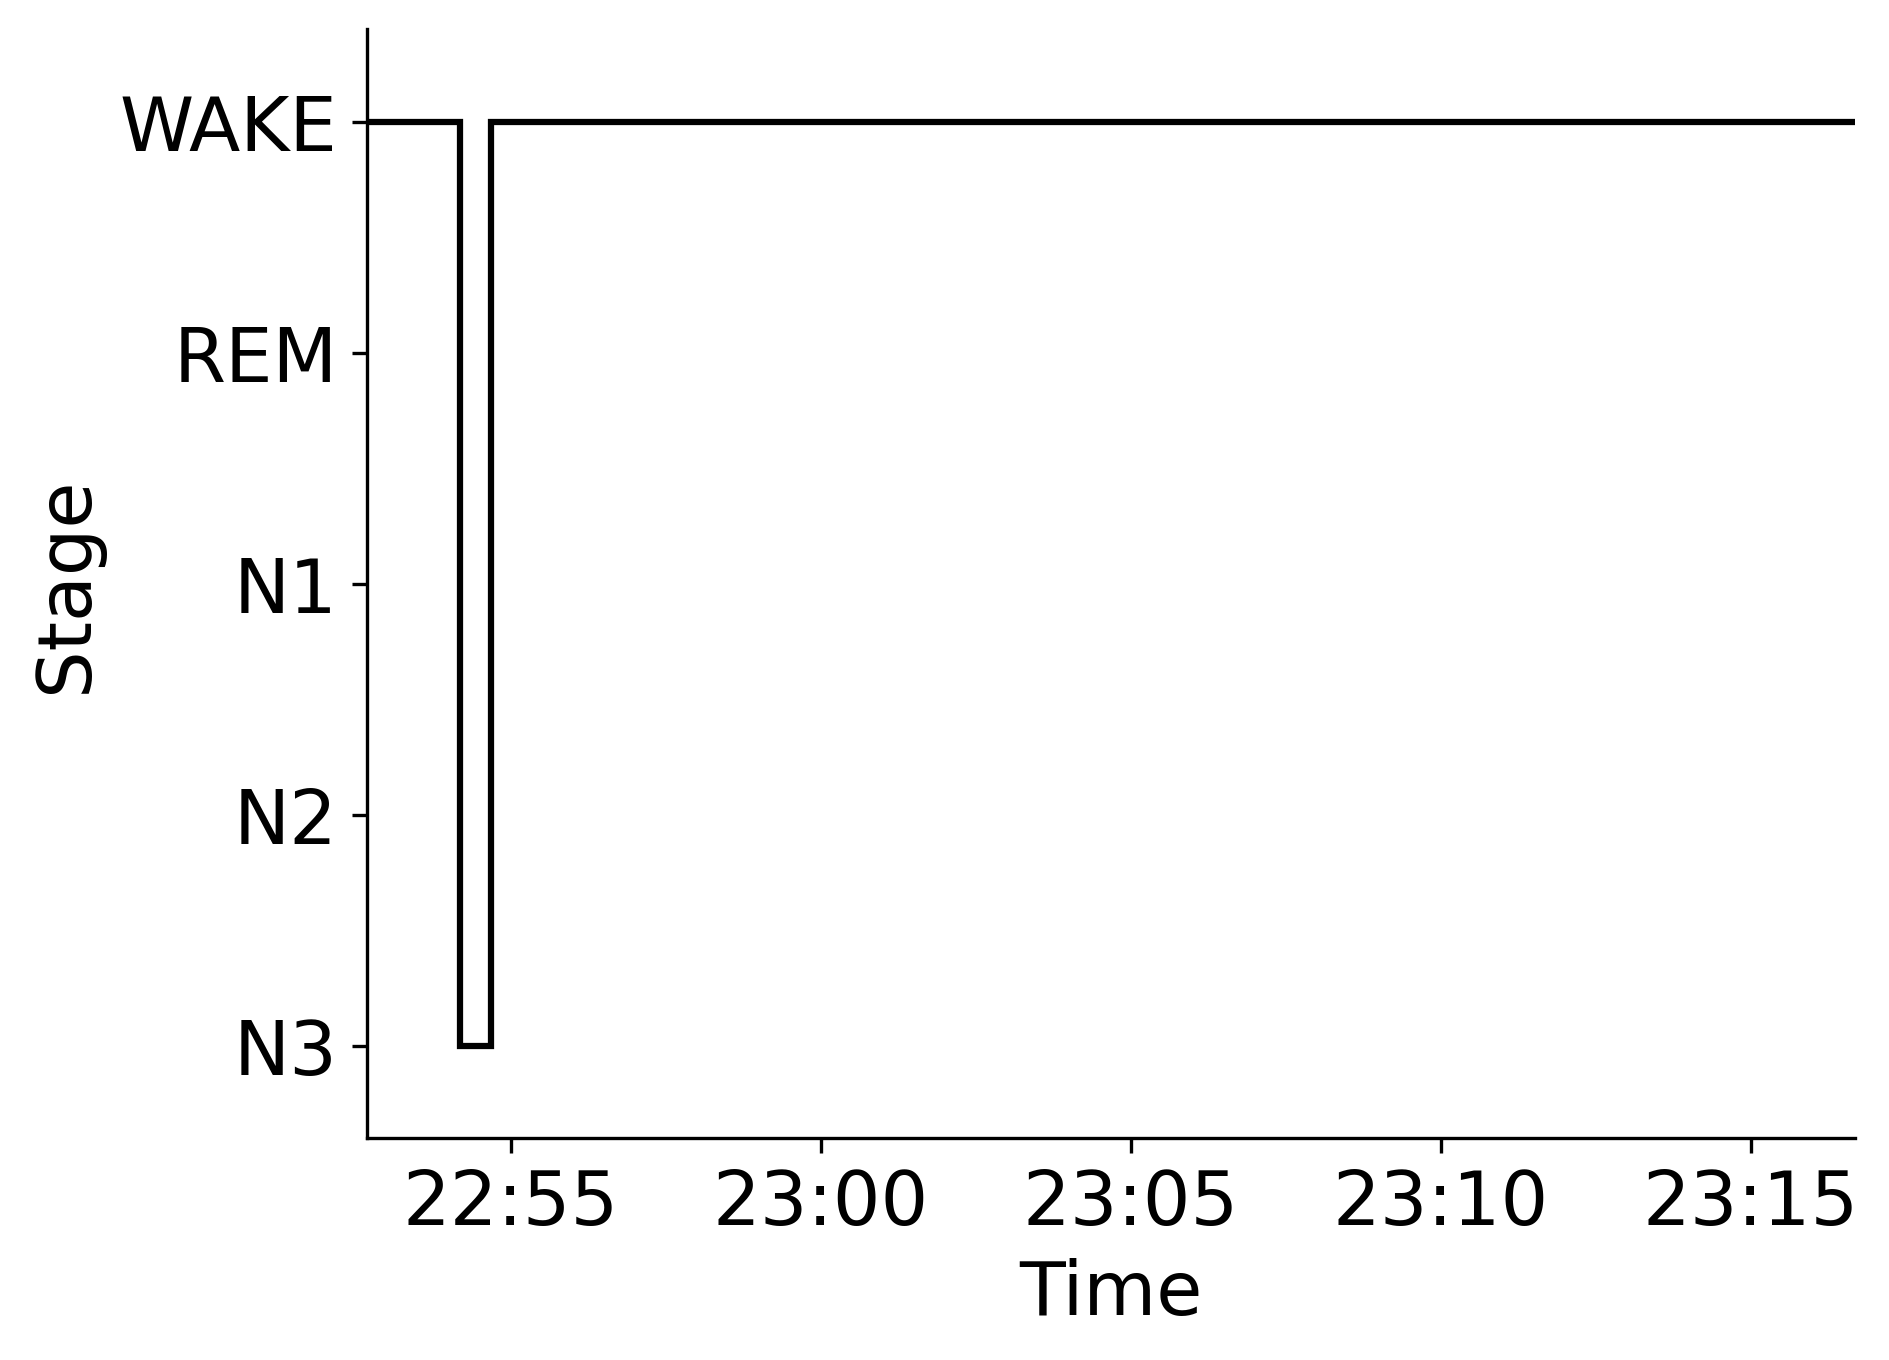

Source data for this figure (header and first rows):
Epoch, Subject, Session, Recording, RecordingEpoch, Time, Stage
0, sub-00105, ses-1, sub-00105_ses-1_task-sleep_acq-20170411T…, 0, 2017-04-11 22:52:40.300865+00:00, WAKE
1, sub-00105, ses-1, sub-00105_ses-1_task-sleep_acq-20170411T…, 1, 2017-04-11 22:53:10.300865+00:00, WAKE
2, sub-00105, ses-1, sub-00105_ses-1_task-sleep_acq-20170411T…, 2, 2017-04-11 22:53:40.300865+00:00, WAKE
3, sub-00105, ses-1, sub-00105_ses-1_task-sleep_acq-20170411T…, 3, 2017-04-11 22:54:10.300865+00:00, N3
4, sub-00105, ses-1, sub-00105_ses-1_task-sleep_acq-20170411T…, 4, 2017-04-11 22:54:40.300865+00:00, WAKE
5, sub-00105, ses-1, sub-00105_ses-1_task-sleep_acq-20170411T…, 5, 2017-04-11 22:55:10.300865+00:00, WAKE
6, sub-00105, ses-1, sub-00105_ses-1_task-sleep_acq-20170411T…, 6, 2017-04-11 22:55:40.300865+00:00, WAKE
7, sub-00105, ses-1, sub-00105_ses-1_task-sleep_acq-20170411T…, 7, 2017-04-11 22:56:10.300865+00:00, WAKE
8, sub-00105, ses-1, sub-00105_ses-1_task-sleep_acq-20170411T…, 8, 2017-04-11 22:56:40.300865+00:00, WAKE
9, sub-00105, ses-1, sub-00105_ses-1_task-sleep_acq-20170411T…, 9, 2017-04-11 22:57:10.300865+00:00, WAKE
10, sub-00105, ses-1, sub-00105_ses-1_task-sleep_acq-20170411T…, 10, 2017-04-11 22:57:40.300865+00:00, WAKE
11, sub-00105, ses-1, sub-00105_ses-1_task-sleep_acq-20170411T…, 11, 2017-04-11 22:58:10.300865+00:00, WAKE
12, sub-00105, ses-1, sub-00105_ses-1_task-sleep_acq-20170411T…, 12, 2017-04-11 22:58:40.300865+00:00, WAKE
13, sub-00105, ses-1, sub-00105_ses-1_task-sleep_acq-20170411T…, 13, 2017-04-11 22:59:10.300865+00:00, WAKE
14, sub-00105, ses-1, sub-00105_ses-1_task-sleep_acq-20170411T…, 14, 2017-04-11 22:59:40.300865+00:00, WAKE
15, sub-00105, ses-1, sub-00105_ses-1_task-sleep_acq-20170411T…, 15, 2017-04-11 23:00:10.300865+00:00, WAKE
16, sub-00105, ses-1, sub-00105_ses-1_task-sleep_acq-20170411T…, 16, 2017-04-11 23:00:40.300865+00:00, WAKE
17, sub-00105, ses-1, sub-00105_ses-1_task-sleep_acq-20170411T…, 17, 2017-04-11 23:01:10.300865+00:00, WAKE
18, sub-00105, ses-1, sub-00105_ses-1_task-sleep_acq-20170411T…, 18, 2017-04-11 23:01:40.300865+00:00, WAKE
19, sub-00105, ses-1, sub-00105_ses-1_task-sleep_acq-20170411T…, 19, 2017-04-11 23:02:10.300865+00:00, WAKE
20, sub-00105, ses-1, sub-00105_ses-1_task-sleep_acq-20170411T…, 20, 2017-04-11 23:02:40.300865+00:00, WAKE
21, sub-00105, ses-1, sub-00105_ses-1_task-sleep_acq-20170411T…, 21, 2017-04-11 23:03:10.300865+00:00, WAKE
22, sub-00105, ses-1, sub-00105_ses-1_task-sleep_acq-20170411T…, 22, 2017-04-11 23:03:40.300865+00:00, WAKE
23, sub-00105, ses-1, sub-00105_ses-1_task-sleep_acq-20170411T…, 23, 2017-04-11 23:04:10.300865+00:00, WAKE
24, sub-00105, ses-1, sub-00105_ses-1_task-sleep_acq-20170411T…, 24, 2017-04-11 23:04:40.300865+00:00, WAKE
25, sub-00105, ses-1, sub-00105_ses-1_task-sleep_acq-20170411T…, 25, 2017-04-11 23:05:10.300865+00:00, WAKE
26, sub-00105, ses-1, sub-00105_ses-1_task-sleep_acq-20170411T…, 26, 2017-04-11 23:05:40.300865+00:00, WAKE
27, sub-00105, ses-1, sub-00105_ses-1_task-sleep_acq-20170411T…, 27, 2017-04-11 23:06:10.300865+00:00, WAKE
28, sub-00105, ses-1, sub-00105_ses-1_task-sleep_acq-20170411T…, 28, 2017-04-11 23:06:40.300865+00:00, WAKE
29, sub-00105, ses-1, sub-00105_ses-1_task-sleep_acq-20170411T…, 29, 2017-04-11 23:07:10.300865+00:00, WAKE
30, sub-00105, ses-1, sub-00105_ses-1_task-sleep_acq-20170411T…, 30, 2017-04-11 23:07:40.300865+00:00, WAKE
31, sub-00105, ses-1, sub-00105_ses-1_task-sleep_acq-20170411T…, 31, 2017-04-11 23:08:10.300865+00:00, WAKE
32, sub-00105, ses-1, sub-00105_ses-1_task-sleep_acq-20170411T…, 32, 2017-04-11 23:08:40.300865+00:00, WAKE
33, sub-00105, ses-1, sub-00105_ses-1_task-sleep_acq-20170411T…, 33, 2017-04-11 23:09:10.300865+00:00, WAKE
34, sub-00105, ses-1, sub-00105_ses-1_task-sleep_acq-20170411T…, 34, 2017-04-11 23:09:40.300865+00:00, WAKE
35, sub-00105, ses-1, sub-00105_ses-1_task-sleep_acq-20170411T…, 35, 2017-04-11 23:10:10.300865+00:00, WAKE
36, sub-00105, ses-1, sub-00105_ses-1_task-sleep_acq-20170411T…, 36, 2017-04-11 23:10:40.300865+00:00, WAKE
37, sub-00105, ses-1, sub-00105_ses-1_task-sleep_acq-20170411T…, 37, 2017-04-11 23:11:10.300865+00:00, WAKE
38, sub-00105, ses-1, sub-00105_ses-1_task-sleep_acq-20170411T…, 38, 2017-04-11 23:11:40.300865+00:00, WAKE
39, sub-00105, ses-1, sub-00105_ses-1_task-sleep_acq-20170411T…, 39, 2017-04-11 23:12:10.300865+00:00, WAKE
40, sub-00105, ses-1, sub-00105_ses-1_task-sleep_acq-20170411T…, 40, 2017-04-11 23:12:40.300865+00:00, WAKE
41, sub-00105, ses-1, sub-00105_ses-1_task-sleep_acq-20170411T…, 41, 2017-04-11 23:13:10.300865+00:00, WAKE
42, sub-00105, ses-1, sub-00105_ses-1_task-sleep_acq-20170411T…, 42, 2017-04-11 23:13:40.300865+00:00, WAKE
43, sub-00105, ses-1, sub-00105_ses-1_task-sleep_acq-20170411T…, 43, 2017-04-11 23:14:10.300865+00:00, WAKE
44, sub-00105, ses-1, sub-00105_ses-1_task-sleep_acq-20170411T…, 44, 2017-04-11 23:14:40.300865+00:00, WAKE
45, sub-00105, ses-1, sub-00105_ses-1_task-sleep_acq-20170411T…, 45, 2017-04-11 23:15:10.300865+00:00, WAKE
46, sub-00105, ses-1, sub-00105_ses-1_task-sleep_acq-20170411T…, 46, 2017-04-11 23:15:40.300865+00:00, WAKE
47, sub-00105, ses-1, sub-00105_ses-1_task-sleep_acq-20170411T…, 47, 2017-04-11 23:16:10.300865+00:00, WAKE
